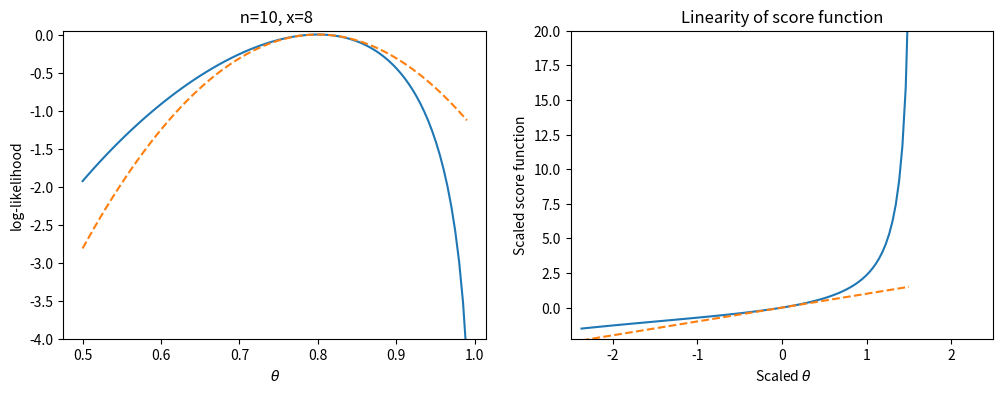
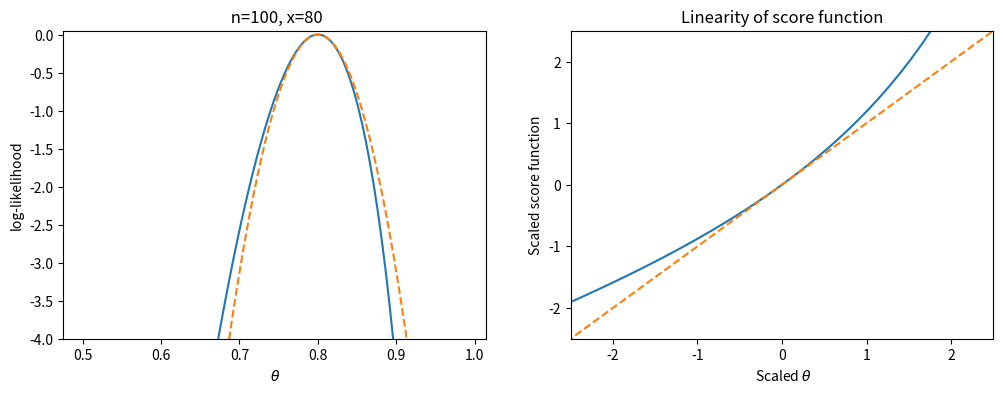

These charts were generated, in order, by the following Python code:
import matplotlib.pyplot as plt
import numpy as np
from scipy.stats import binom
from typing import Tuple, List

def log_like_bin(x: float, n: float, theta: List[float]) -> float:
    log_like = binom.logpmf(x, n, theta)
    log_like = log_like - np.max(log_like)
    return log_like

def bin_mle(x, n):
    mle = x / n
    return mle

def bin_obs_fisher_info(n, mle):
    obs_fisher_info = n / (mle * (1 - mle))
    return obs_fisher_info

def approx_log_like_bin(x, n, theta: List[float]) -> float:
    theta_hat = bin_mle(x, n)
    i_theta_hat = bin_obs_fisher_info(n, theta_hat)
    log_like = - 0.5 * i_theta_hat * (theta - theta_hat)**2 
    return log_like

def dimen_score(x: float, n: float, theta: List[float]) -> float:
    theta_hat = bin_mle(x, n)
    i_theta_hat = bin_obs_fisher_info(n, theta_hat)
    score = x / theta - ((n - x) / (1 - theta))
    dimensionless_score = -score / np.sqrt(i_theta_hat)
    return dimensionless_score

def approx_dimen_score(x: float, n: float, theta: List[float]) -> float:
    theta_hat = bin_mle(x, n)
    i_theta_hat = bin_obs_fisher_info(n, theta_hat)
    dimensionless_score = np.sqrt(i_theta_hat) * (theta - theta_hat)
    return dimensionless_score

def plot(x: float,
         n: float,
         theta: List[float],
         log_like: List[float],
         approx_log_like: List[float],
         theta_scaled: List[float],
         score_scaled: List[float],
         approx_score_scaled: List[float],
         score_lim: Tuple[float, float],
         log_like_lim: Tuple[float, float] = (-4, 0.05)) -> None:

    fig, axes = plt.subplots(nrows=1, ncols=2, figsize=(12, 4))
    fig.axes[0].set_ylim(log_like_lim)
    fig.axes[1].set_ylim(score_lim)
    fig.axes[1].set_xlim((-2.5, 2.5))
    
    x_labels = [r'$\theta$', r' Scaled $\theta$']
    y_labels = ['log-likelihood', 'Scaled score function']
    titles = [f' n={n}, x={x}', 'Linearity of score function']
    
    x_values = [theta, theta_scaled]
    y_values = [log_like, score_scaled]
    
    y_values_2 = [approx_log_like, approx_score_scaled]
    
    for i in range(2):
        axes[i].plot(x_values[i], y_values[i], '-')
        axes[i].plot(x_values[i], y_values_2[i], '--')
        axes[i].set_xlabel(x_labels[i])
        axes[i].set_ylabel(y_labels[i])
        axes[i].set_title(titles[i])

n = 10
x = 8

theta = np.linspace(0.5, 0.99, num=100)
log_like = log_like_bin(x, n, theta)
approx_log_like = approx_log_like_bin(x, n, theta)

theta_hat = bin_mle(x, n)
theta_scaled = np.sqrt(bin_obs_fisher_info(n, bin_mle(x, n))) * (theta - theta_hat)
score_scaled = dimen_score(x, n, theta)
approx_score_scaled = approx_dimen_score(x, n, theta)

plot(x,
     n,
     theta,
     log_like,
     approx_log_like,
     theta_scaled,
     score_scaled,
     approx_score_scaled,
     score_lim=(-2.25, 20),
     log_like_lim=(-4, 0.05))

n = 100
x = 80

theta = np.linspace(0.5, 0.99, num=100)
log_like = log_like_bin(x, n, theta)
approx_log_like = approx_log_like_bin(x, n, theta)

theta_hat = bin_mle(x, n)
theta_scaled = np.sqrt(bin_obs_fisher_info(n, bin_mle(x, n))) * (theta - theta_hat)
score_scaled = dimen_score(x, n, theta)
approx_score_scaled = approx_dimen_score(x, n, theta)

plot(x,
     n,
     theta,
     log_like,
     approx_log_like,
     theta_scaled,
     score_scaled,
     approx_score_scaled,
     score_lim=(-2.5, 2.5),
     log_like_lim=(-4, 0.05))